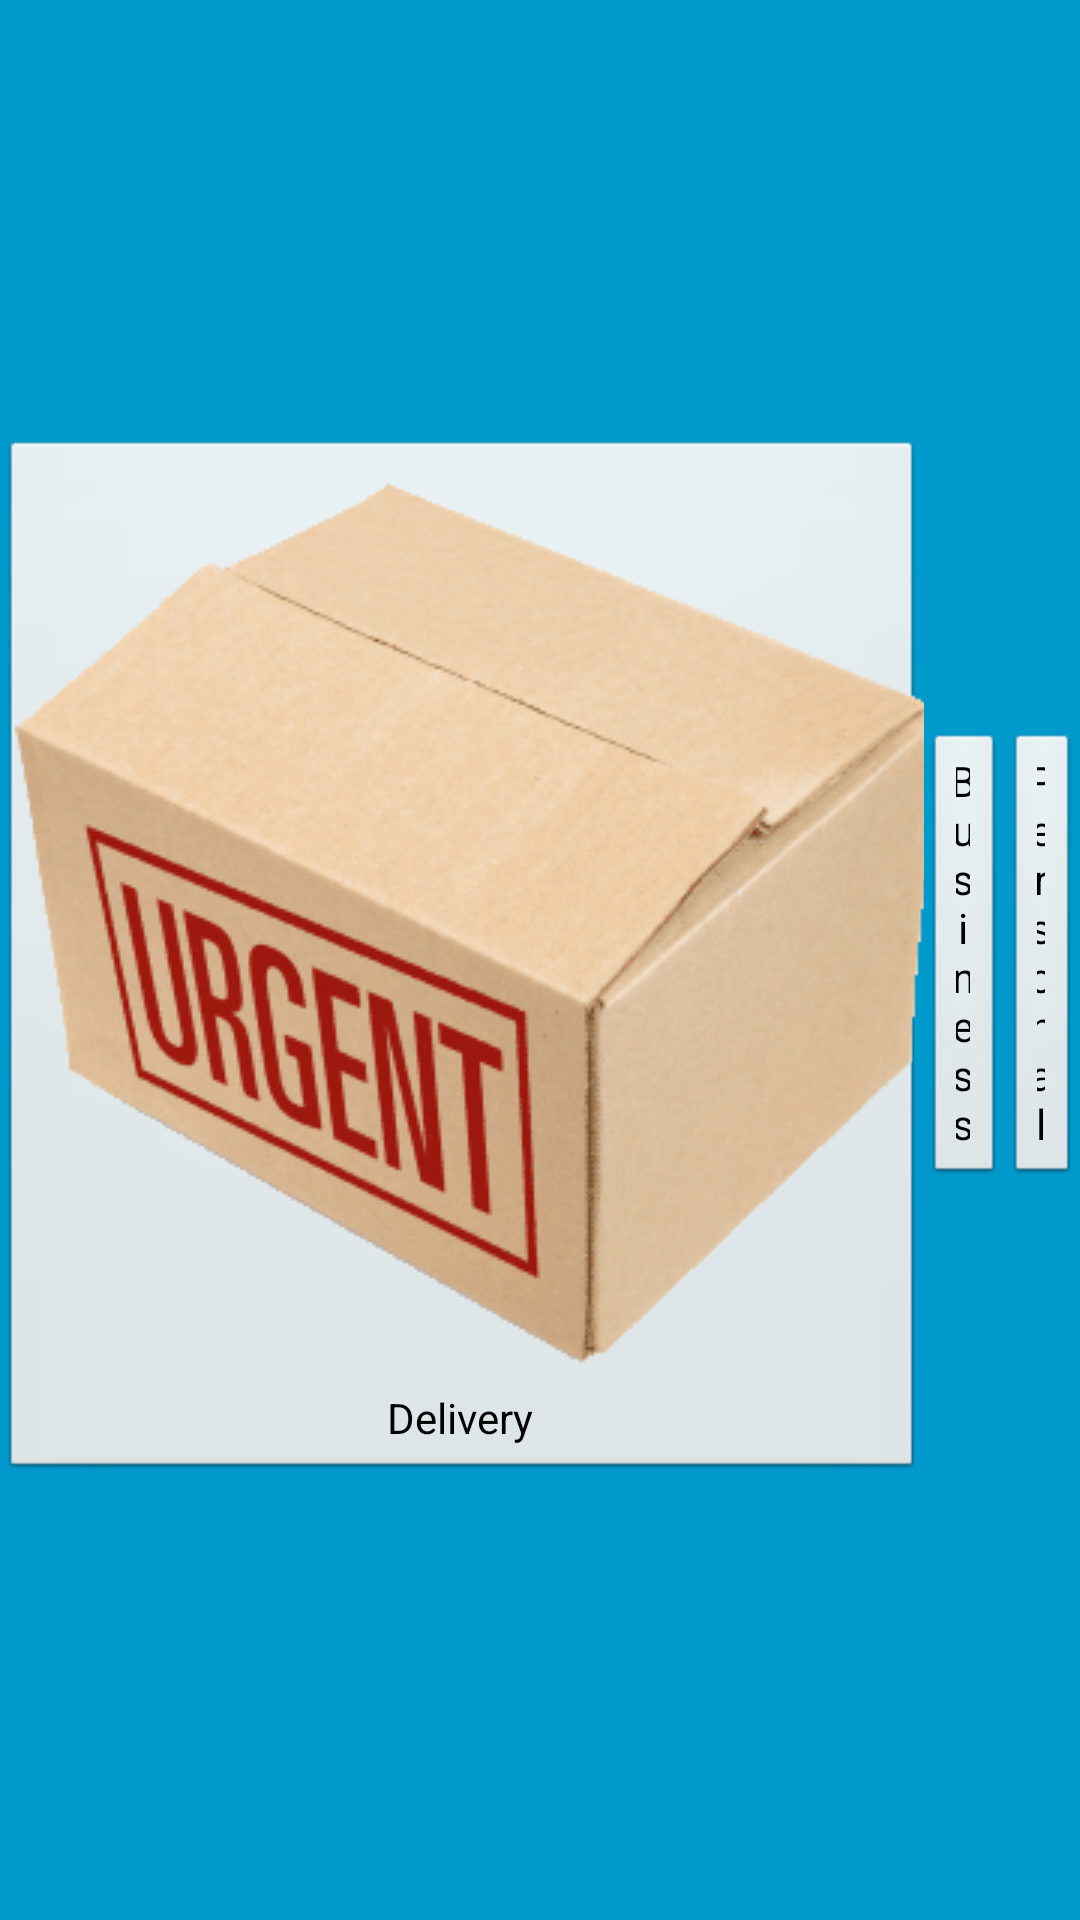

The Android layout XML behind this screen, and the referenced resources:
<!-- AndroidManifest.xml: activity theme android:Theme.NoTitleBar.Fullscreen -->
<!-- res/layout/activity_fullscreen.xml -->
<FrameLayout xmlns:android="http://schemas.android.com/apk/res/android"
    xmlns:tools="http://schemas.android.com/tools"
    android:layout_width="match_parent"
    android:layout_height="match_parent"
    android:background="#0099cc"
    tools:context=".FullscreenActivity">

    

    <LinearLayout
            android:layout_width="fill_parent"
            android:layout_height="fill_parent"
            android:gravity="fill_horizontal|center_horizontal">

        <Button
                android:layout_width="wrap_content"
                android:layout_height="wrap_content"
                android:text="Delivery"
                android:id="@+id/button"
                android:layout_gravity="center"
                android:drawableTop="@drawable/delivery"
                android:onClick="deliver"
                android:layout_weight="1"/>

        <Button
                android:layout_width="wrap_content"
                android:layout_height="wrap_content"
                android:text="Business"
                android:id="@+id/button3"
                android:onClick="business"
                android:layout_gravity="center"
                android:drawableTop="@drawable/shake"
                android:layout_weight="1"/>

        <Button
                android:layout_width="wrap_content"
                android:layout_height="wrap_content"
                android:text="Personal"
                android:id="@+id/button2"
                android:onClick="personal"
                android:layout_gravity="center_vertical"
                android:drawableTop="@drawable/friends"
                android:layout_weight="1"/>
    </LinearLayout>

    

</FrameLayout>
<!-- resources referenced by this layout -->
<resources>
  <!-- drawable delivery: gif bitmap (drawable, 47787 bytes) -->
</resources>
